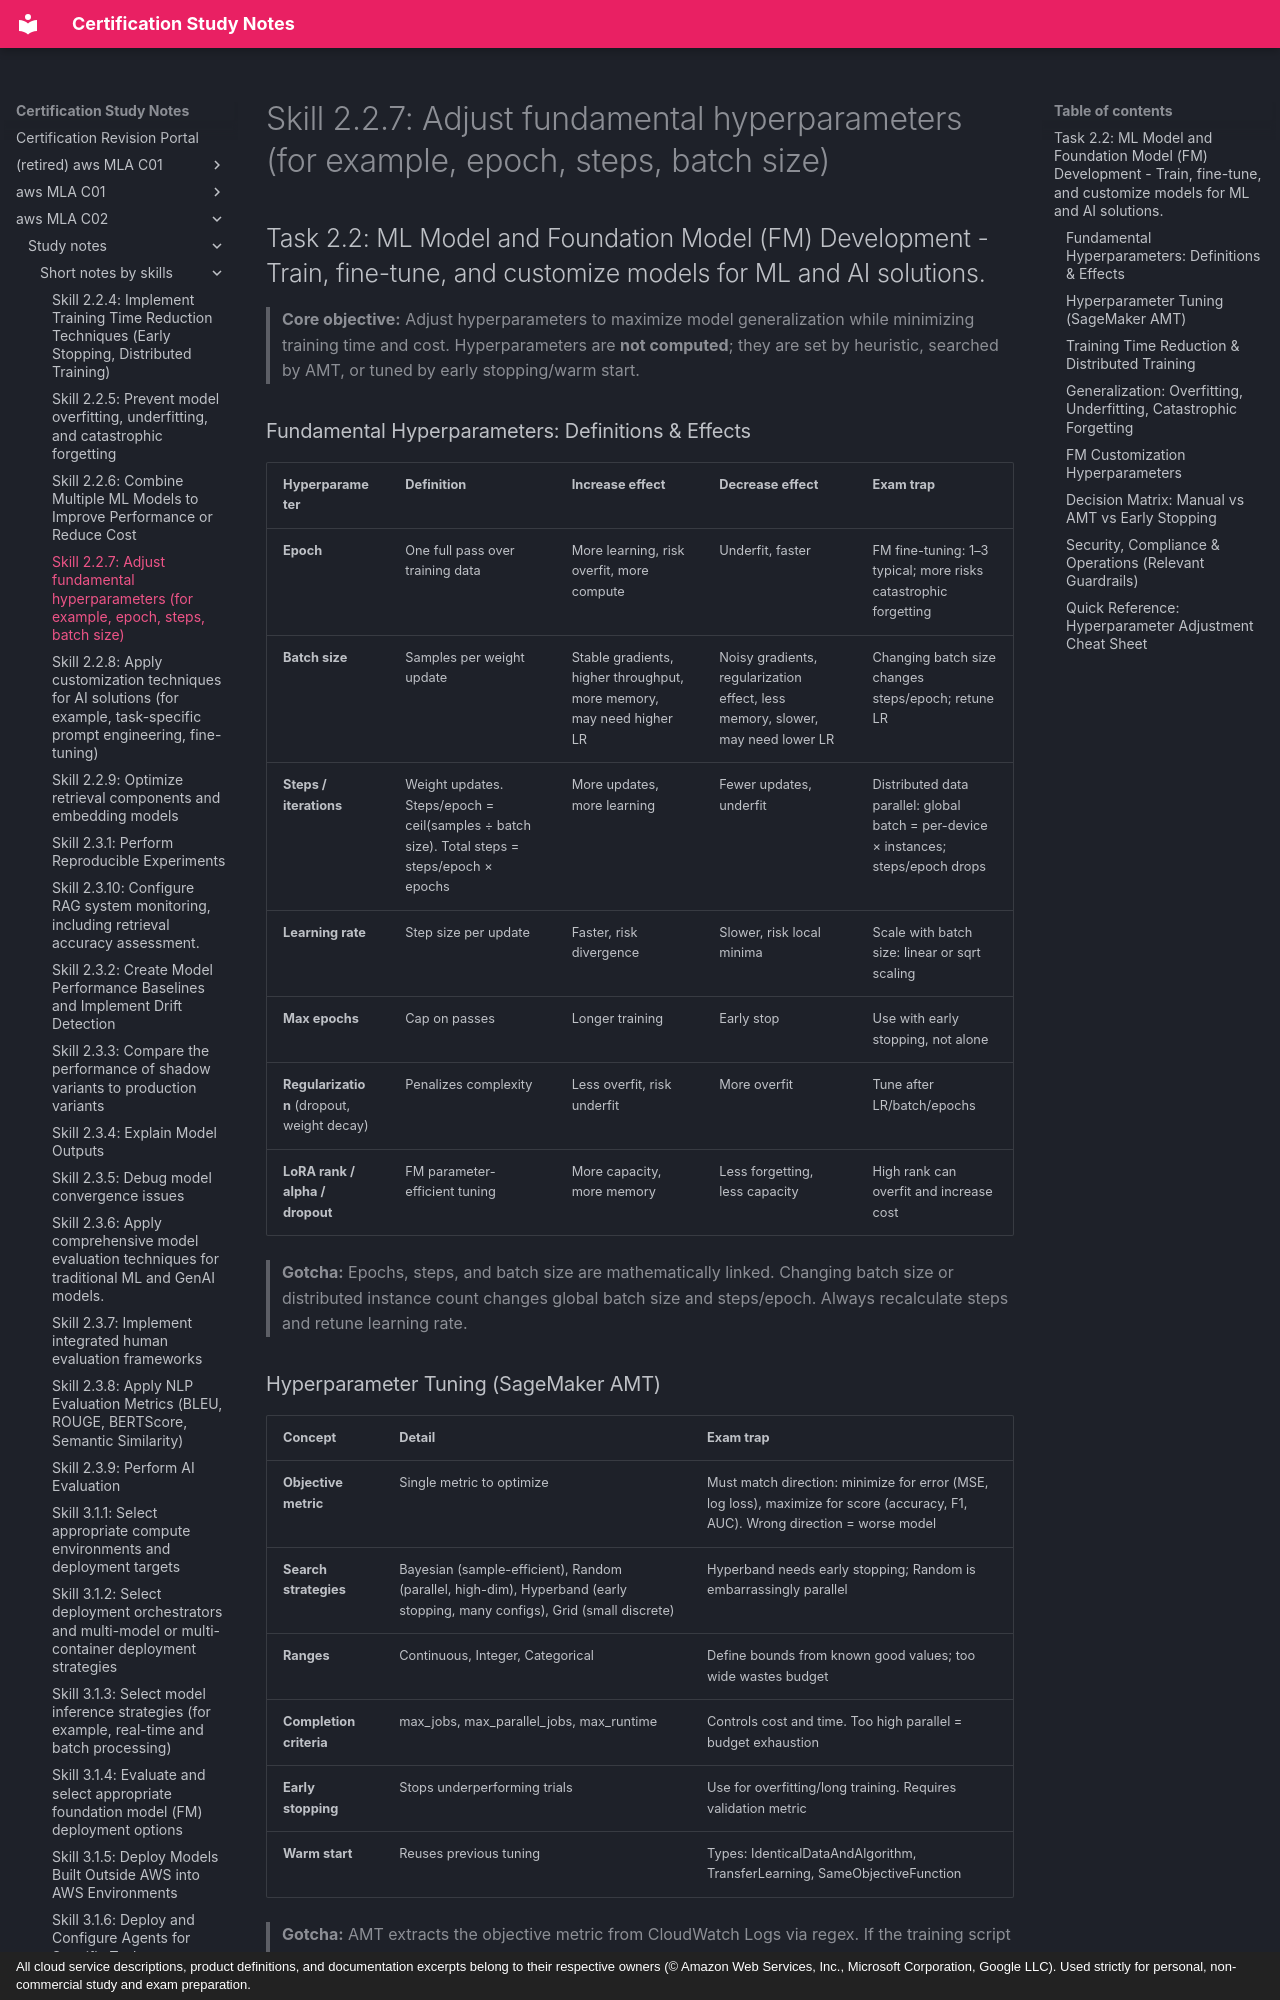

repository: monitus2022/cert_study_notes · page: aws_MLA_C02/study_notes/short_notes_by_skills/2.2.7/index.html · generator: mkdocs · copyright: All cloud service descriptions, product definitions, and documentation excerpts belong to their respective owners (© Amazon Web Services, Inc., Microsoft Corporation, Google LLC). Used strictly for personal, non-commercial study and exam preparation.

# Skill 2.2.7: Adjust fundamental hyperparameters (for example, epoch, steps, batch size)
## Task 2.2: ML Model and Foundation Model (FM) Development - Train, fine-tune, and customize models for ML and AI solutions.

> **Core objective:** Adjust hyperparameters to maximize model generalization while minimizing training time and cost. Hyperparameters are **not computed**; they are set by heuristic, searched by AMT, or tuned by early stopping/warm start.

### Fundamental Hyperparameters: Definitions & Effects
| Hyperparameter | Definition | Increase effect | Decrease effect | Exam trap |
|---|---|---|---|---|
| **Epoch** | One full pass over training data | More learning, risk overfit, more compute | Underfit, faster | FM fine-tuning: 1–3 typical; more risks catastrophic forgetting |
| **Batch size** | Samples per weight update | Stable gradients, higher throughput, more memory, may need higher LR | Noisy gradients, regularization effect, less memory, slower, may need lower LR | Changing batch size changes steps/epoch; retune LR |
| **Steps / iterations** | Weight updates. Steps/epoch = ceil(samples ÷ batch size). Total steps = steps/epoch × epochs | More updates, more learning | Fewer updates, underfit | Distributed data parallel: global batch = per-device × instances; steps/epoch drops |
| **Learning rate** | Step size per update | Faster, risk divergence | Slower, risk local minima | Scale with batch size: linear or sqrt scaling |
| **Max epochs** | Cap on passes | Longer training | Early stop | Use with early stopping, not alone |
| **Regularization** (dropout, weight decay) | Penalizes complexity | Less overfit, risk underfit | More overfit | Tune after LR/batch/epochs |
| **LoRA rank / alpha / dropout** | FM parameter-efficient tuning | More capacity, more memory | Less forgetting, less capacity | High rank can overfit and increase cost |

> **Gotcha:** Epochs, steps, and batch size are mathematically linked. Changing batch size or distributed instance count changes global batch size and steps/epoch. Always recalculate steps and retune learning rate.

### Hyperparameter Tuning (SageMaker AMT)
| Concept | Detail | Exam trap |
|---|---|---|
| **Objective metric** | Single metric to optimize | Must match direction: minimize for error (MSE, log loss), maximize for score (accuracy, F1, AUC). Wrong direction = worse model |
| **Search strategies** | Bayesian (sample-efficient), Random (parallel, high-dim), Hyperband (early stopping, many configs), Grid (small discrete) | Hyperband needs early stopping; Random is embarrassingly parallel |
| **Ranges** | Continuous, Integer, Categorical | Define bounds from known good values; too wide wastes budget |
| **Completion criteria** | max_jobs, max_parallel_jobs, max_runtime | Controls cost and time. Too high parallel = budget exhaustion |
| **Early stopping** | Stops underperforming trials | Use for overfitting/long training. Requires validation metric |
| **Warm start** | Reuses previous tuning | Types: IdenticalDataAndAlgorithm, TransferLearning, SameObjectiveFunction |

> **Gotcha:** AMT extracts the objective metric from CloudWatch Logs via regex. If the training script does not log it correctly, tuning fails.
